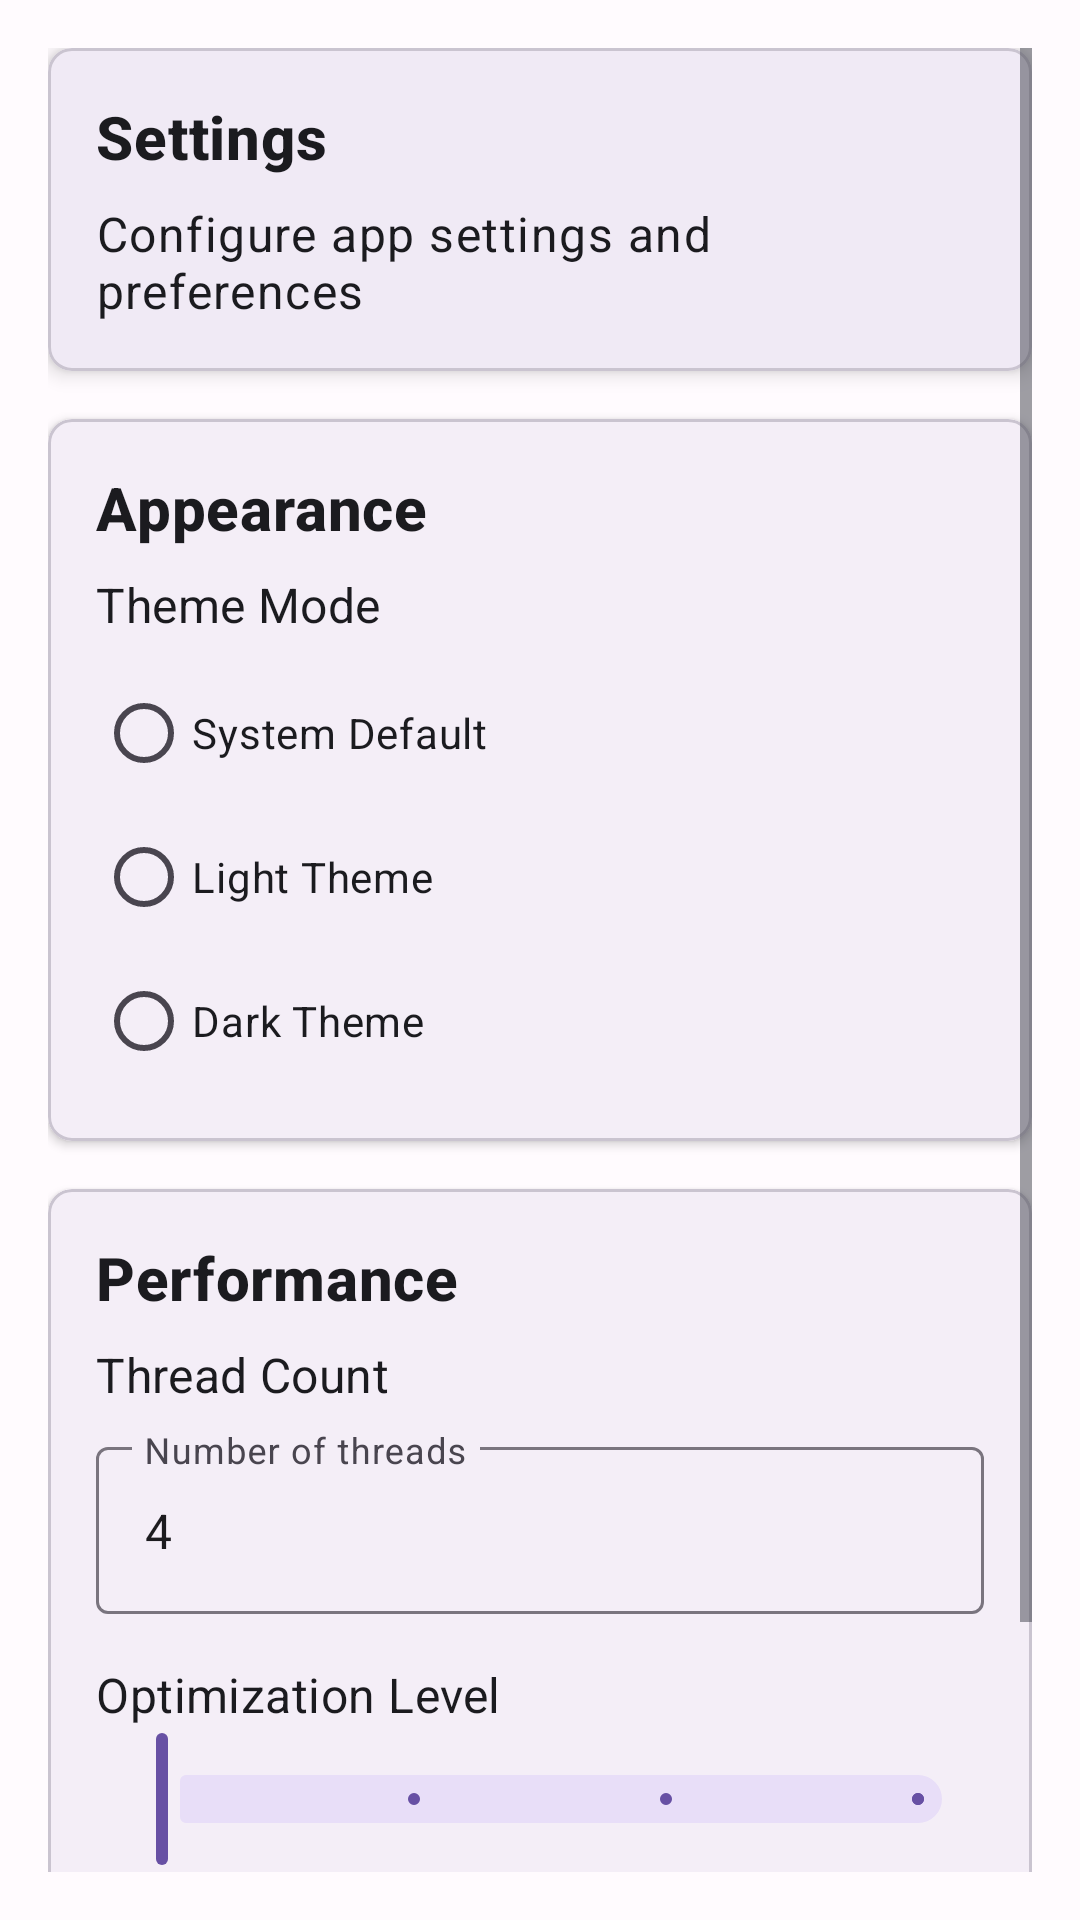

Layout XML and referenced resources for this Android screen:
<!-- AndroidManifest.xml: application theme Theme.SpadeAce -->
<!-- res/layout/fragment_settings.xml -->
<?xml version="1.0" encoding="utf-8"?>
<ScrollView xmlns:android="http://schemas.android.com/apk/res/android"
    xmlns:app="http://schemas.android.com/apk/res-auto"
    android:layout_width="match_parent"
    android:layout_height="match_parent"
    android:padding="16dp">

    <LinearLayout
        android:layout_width="match_parent"
        android:layout_height="wrap_content"
        android:orientation="vertical">

        
        <com.google.android.material.card.MaterialCardView
            android:layout_width="match_parent"
            android:layout_height="wrap_content"
            android:layout_marginBottom="16dp"
            app:cardCornerRadius="8dp"
            app:cardElevation="4dp">

            <LinearLayout
                android:layout_width="match_parent"
                android:layout_height="wrap_content"
                android:orientation="vertical"
                android:padding="16dp">

                <TextView
                    android:id="@+id/text_title"
                    android:layout_width="wrap_content"
                    android:layout_height="wrap_content"
                    android:text="@string/settings"
                    android:textAppearance="?attr/textAppearanceHeadline6"
                    android:textStyle="bold" />

                <TextView
                    android:id="@+id/text_description"
                    android:layout_width="wrap_content"
                    android:layout_height="wrap_content"
                    android:layout_marginTop="8dp"
                    android:text="Configure app settings and preferences"
                    android:textAppearance="?attr/textAppearanceBody1" />

            </LinearLayout>

        </com.google.android.material.card.MaterialCardView>

        
        <com.google.android.material.card.MaterialCardView
            android:layout_width="match_parent"
            android:layout_height="wrap_content"
            android:layout_marginBottom="16dp"
            app:cardCornerRadius="8dp"
            app:cardElevation="2dp">

            <LinearLayout
                android:layout_width="match_parent"
                android:layout_height="wrap_content"
                android:orientation="vertical"
                android:padding="16dp">

                <TextView
                    android:layout_width="wrap_content"
                    android:layout_height="wrap_content"
                    android:text="@string/appearance"
                    android:textAppearance="?attr/textAppearanceHeadline6"
                    android:textStyle="bold" />

                <TextView
                    android:layout_width="wrap_content"
                    android:layout_height="wrap_content"
                    android:layout_marginTop="8dp"
                    android:text="@string/theme_mode"
                    android:textAppearance="?attr/textAppearanceSubtitle1" />

                <RadioGroup
                    android:id="@+id/radio_group_theme"
                    android:layout_width="match_parent"
                    android:layout_height="wrap_content"
                    android:layout_marginTop="8dp">

                    <RadioButton
                        android:id="@+id/radio_system_theme"
                        android:layout_width="wrap_content"
                        android:layout_height="wrap_content"
                        android:text="@string/system_default" />

                    <RadioButton
                        android:id="@+id/radio_light_theme"
                        android:layout_width="wrap_content"
                        android:layout_height="wrap_content"
                        android:text="@string/light_theme" />

                    <RadioButton
                        android:id="@+id/radio_dark_theme"
                        android:layout_width="wrap_content"
                        android:layout_height="wrap_content"
                        android:text="@string/dark_theme" />

                </RadioGroup>

            </LinearLayout>

        </com.google.android.material.card.MaterialCardView>

        
        <com.google.android.material.card.MaterialCardView
            android:layout_width="match_parent"
            android:layout_height="wrap_content"
            android:layout_marginBottom="16dp"
            app:cardCornerRadius="8dp"
            app:cardElevation="2dp">

            <LinearLayout
                android:layout_width="match_parent"
                android:layout_height="wrap_content"
                android:orientation="vertical"
                android:padding="16dp">

                <TextView
                    android:layout_width="wrap_content"
                    android:layout_height="wrap_content"
                    android:text="Performance"
                    android:textAppearance="?attr/textAppearanceHeadline6"
                    android:textStyle="bold" />

                <TextView
                    android:layout_width="wrap_content"
                    android:layout_height="wrap_content"
                    android:layout_marginTop="8dp"
                    android:text="@string/thread_count"
                    android:textAppearance="?attr/textAppearanceSubtitle1" />

                <com.google.android.material.textfield.TextInputLayout
                    android:layout_width="match_parent"
                    android:layout_height="wrap_content"
                    android:layout_marginTop="8dp">

                    <com.google.android.material.textfield.TextInputEditText
                        android:id="@+id/edit_thread_count"
                        android:layout_width="match_parent"
                        android:layout_height="wrap_content"
                        android:hint="Number of threads"
                        android:inputType="number"
                        android:text="4" />

                </com.google.android.material.textfield.TextInputLayout>

                <TextView
                    android:layout_width="wrap_content"
                    android:layout_height="wrap_content"
                    android:layout_marginTop="16dp"
                    android:text="@string/optimization_level"
                    android:textAppearance="?attr/textAppearanceSubtitle1" />

                <com.google.android.material.slider.Slider
                    android:id="@+id/slider_optimization"
                    android:layout_width="match_parent"
                    android:layout_height="wrap_content"
                    android:valueFrom="0"
                    android:valueTo="3"
                    android:stepSize="1" />

            </LinearLayout>

        </com.google.android.material.card.MaterialCardView>

        
        <com.google.android.material.card.MaterialCardView
            android:layout_width="match_parent"
            android:layout_height="wrap_content"
            app:cardCornerRadius="8dp"
            app:cardElevation="2dp">

            <LinearLayout
                android:layout_width="match_parent"
                android:layout_height="wrap_content"
                android:orientation="vertical"
                android:padding="16dp">

                <TextView
                    android:layout_width="wrap_content"
                    android:layout_height="wrap_content"
                    android:text="System Information"
                    android:textAppearance="?attr/textAppearanceHeadline6"
                    android:textStyle="bold" />

                <TextView
                    android:id="@+id/text_system_info"
                    android:layout_width="wrap_content"
                    android:layout_height="wrap_content"
                    android:layout_marginTop="8dp"
                    android:text="Loading system information..."
                    android:textAppearance="?attr/textAppearanceBody2" />

            </LinearLayout>

        </com.google.android.material.card.MaterialCardView>

    </LinearLayout>

</ScrollView>
<!-- resources referenced by this layout -->
<resources>
  <string name="appearance">Appearance</string>
  <string name="dark_theme">Dark Theme</string>
  <string name="light_theme">Light Theme</string>
  <string name="optimization_level">Optimization Level</string>
  <string name="settings">Settings</string>
  <string name="system_default">System Default</string>
  <string name="theme_mode">Theme Mode</string>
  <string name="thread_count">Thread Count</string>
  <color name="md_theme_primary">#6750A4</color>
  <color name="md_theme_onPrimary">#FFFFFF</color>
  <color name="md_theme_primaryContainer">#EADDFF</color>
  <color name="md_theme_onPrimaryContainer">#21005D</color>
  <color name="md_theme_secondary">#625B71</color>
  <color name="md_theme_onSecondary">#FFFFFF</color>
  <color name="md_theme_secondaryContainer">#E8DEF8</color>
  <color name="md_theme_onSecondaryContainer">#1D192B</color>
  <color name="md_theme_tertiary">#7D5260</color>
  <color name="md_theme_onTertiary">#FFFFFF</color>
  <color name="md_theme_tertiaryContainer">#FFD8E4</color>
  <color name="md_theme_onTertiaryContainer">#31111D</color>
  <color name="md_theme_error">#BA1A1A</color>
  <color name="md_theme_errorContainer">#FFDAD6</color>
  <color name="md_theme_onError">#FFFFFF</color>
  <color name="md_theme_onErrorContainer">#410002</color>
  <color name="md_theme_background">#FFFBFE</color>
  <color name="md_theme_onBackground">#1C1B1F</color>
  <color name="md_theme_surface">#FFFBFE</color>
  <color name="md_theme_onSurface">#1C1B1F</color>
  <color name="md_theme_surfaceVariant">#E7E0EC</color>
  <color name="md_theme_onSurfaceVariant">#49454F</color>
  <color name="md_theme_outline">#79747E</color>
  <color name="md_theme_outlineVariant">#CAC4D0</color>
  <color name="md_theme_inverseSurface">#313033</color>
  <color name="md_theme_inverseOnSurface">#F4EFF4</color>
  <color name="md_theme_inversePrimary">#D0BCFF</color>
</resources>
